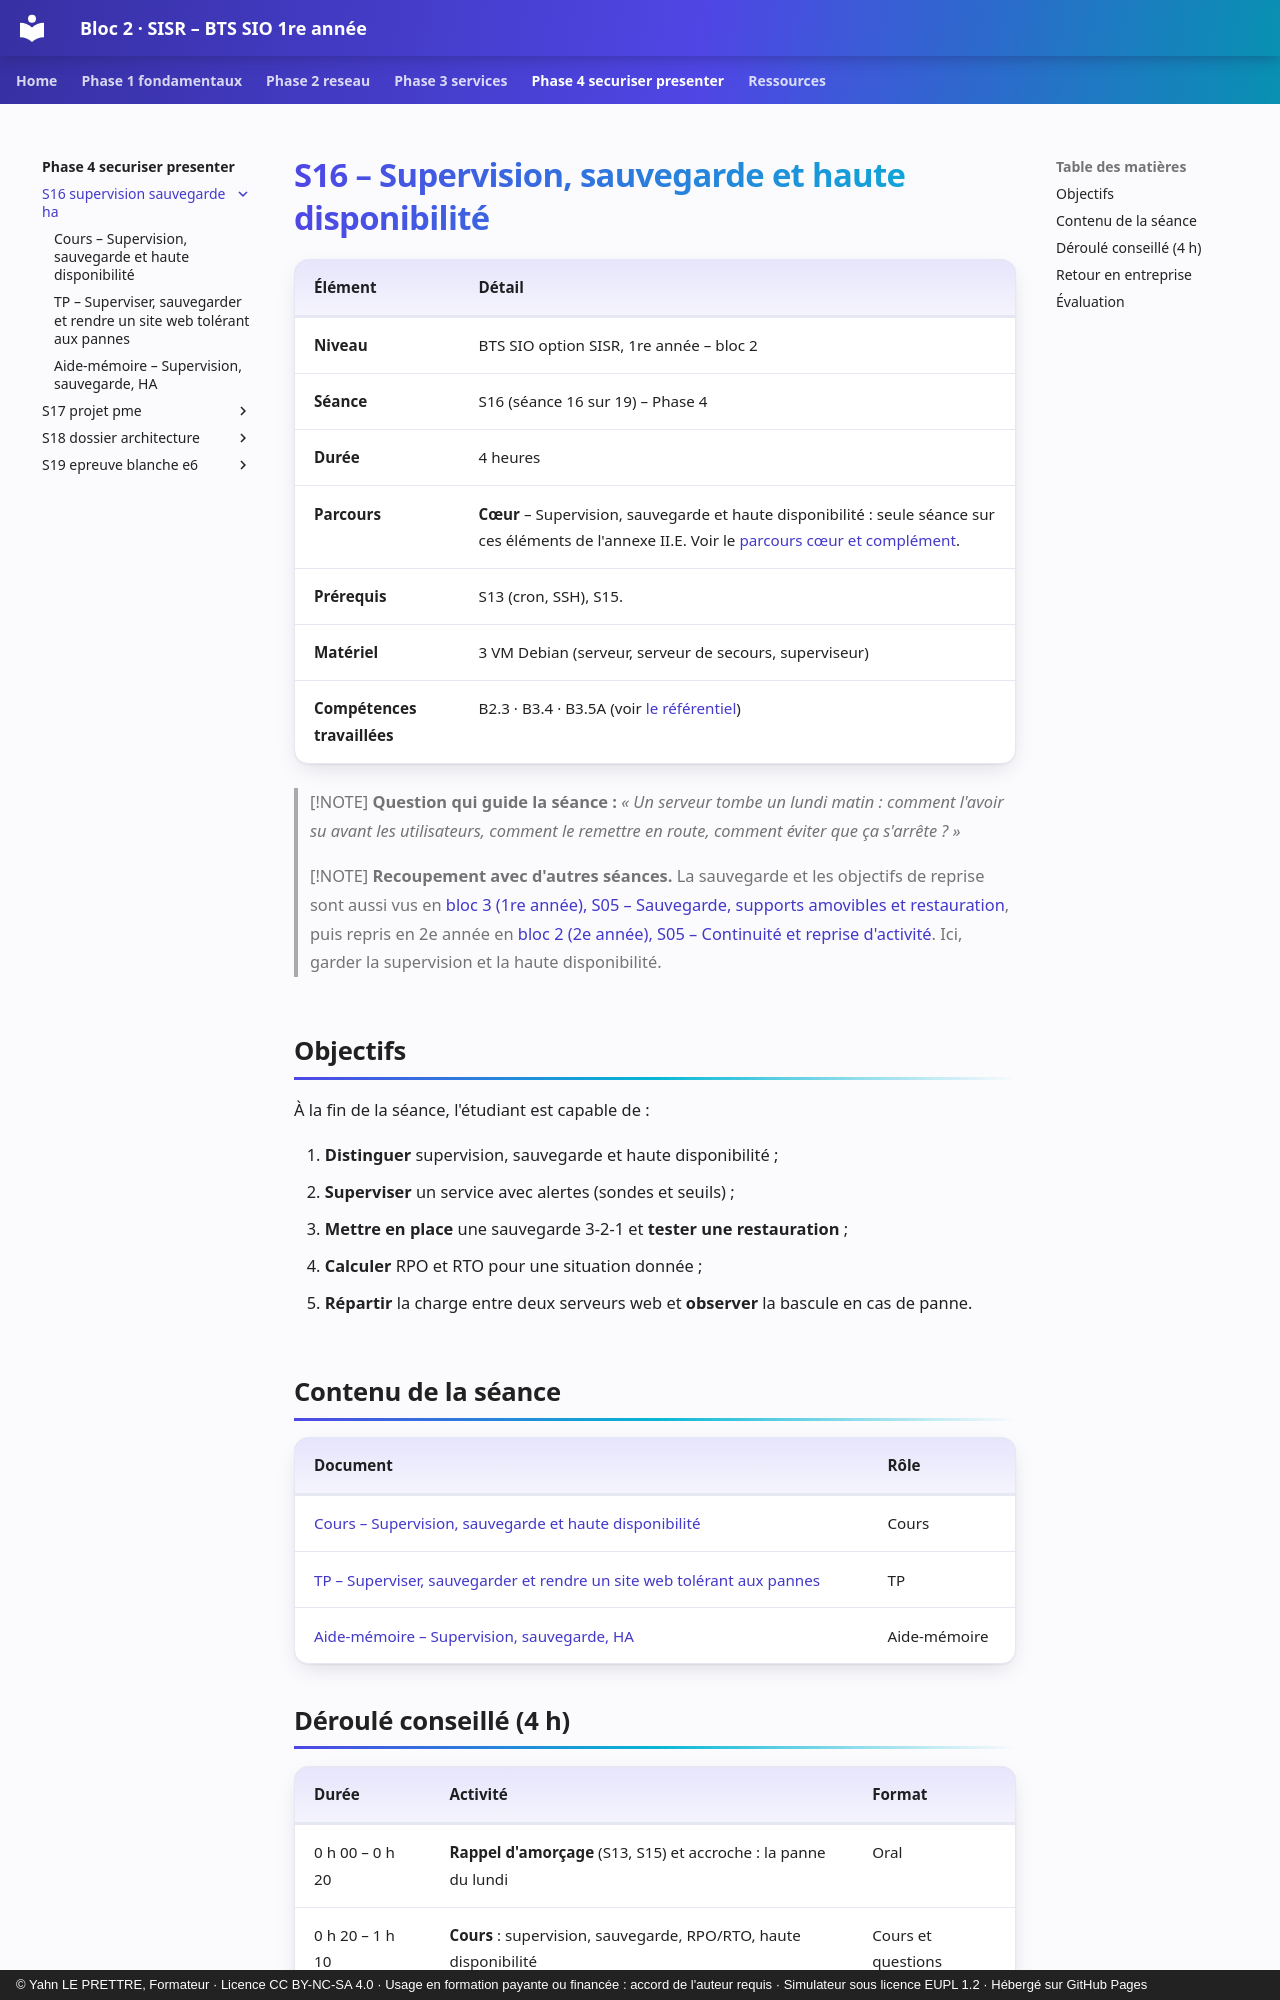

repository: YahnLP/bts1-sio-sisr-bloc2 · page: phase-4-securiser-presenter/S16-supervision-sauvegarde-ha/index.html · generator: mkdocs · copyright: © Yahn LE PRETTRE, Formateur · Licence CC BY-NC-SA 4.0 · Usage en formation payante ou financée : accord de l'auteur requis · Simulateur sous licence EUPL 1.2 · Hébergé sur GitHub Pages

# S16 – Supervision, sauvegarde et haute disponibilité

| Élément | Détail |
|---|---|
| **Niveau** | BTS SIO option SISR, 1re année – bloc 2 |
| **Séance** | S16 (séance 16 sur 19) – Phase 4 |
| **Durée** | 4 heures |
| **Parcours** | **Cœur** – Supervision, sauvegarde et haute disponibilité : seule séance sur ces éléments de l'annexe II.E. Voir le [parcours cœur et complément](../../ressources/parcours-coeur-complement.md). |
| **Prérequis** | S13 (cron, SSH), S15. |
| **Matériel** | 3 VM Debian (serveur, serveur de secours, superviseur) |
| **Compétences travaillées** | B2.3 · B3.4 · B3.5A (voir [le référentiel](../../ressources/referentiel.md)) |

> [!NOTE]
> **Question qui guide la séance :** *« Un serveur tombe un lundi matin : comment l'avoir su avant les utilisateurs, comment le remettre en route, comment éviter que ça s'arrête ? »*

> [!NOTE]
> **Recoupement avec d'autres séances.** La sauvegarde et les objectifs de reprise sont aussi vus en [bloc 3 (1re année), S05 – Sauvegarde, supports amovibles et restauration](https://yahnlp.github.io/bts1-sio-sisr-bloc3/phase-1-menaces-postes-acces/S05-sauvegarde-restauration/), puis repris en 2e année en [bloc 2 (2e année), S05 – Continuité et reprise d'activité](https://yahnlp.github.io/bts2-sio-sisr-bloc2/phase-1-reprendre-concevoir/S05-continuite-reprise-activite/). Ici, garder la supervision et la haute disponibilité.

## Objectifs

À la fin de la séance, l'étudiant est capable de :

1. **Distinguer** supervision, sauvegarde et haute disponibilité ;
2. **Superviser** un service avec alertes (sondes et seuils) ;
3. **Mettre en place** une sauvegarde 3-2-1 et **tester une restauration** ;
4. **Calculer** RPO et RTO pour une situation donnée ;
5. **Répartir** la charge entre deux serveurs web et **observer** la bascule en cas de panne.

## Contenu de la séance

| Document | Rôle |
|---|---|
| [Cours – Supervision, sauvegarde et haute disponibilité](01-cours.md) | Cours |
| [TP – Superviser, sauvegarder et rendre un site web tolérant aux pannes](02-tp.md) | TP |
| [Aide-mémoire – Supervision, sauvegarde, HA](03-aide-memoire.md) | Aide-mémoire |
